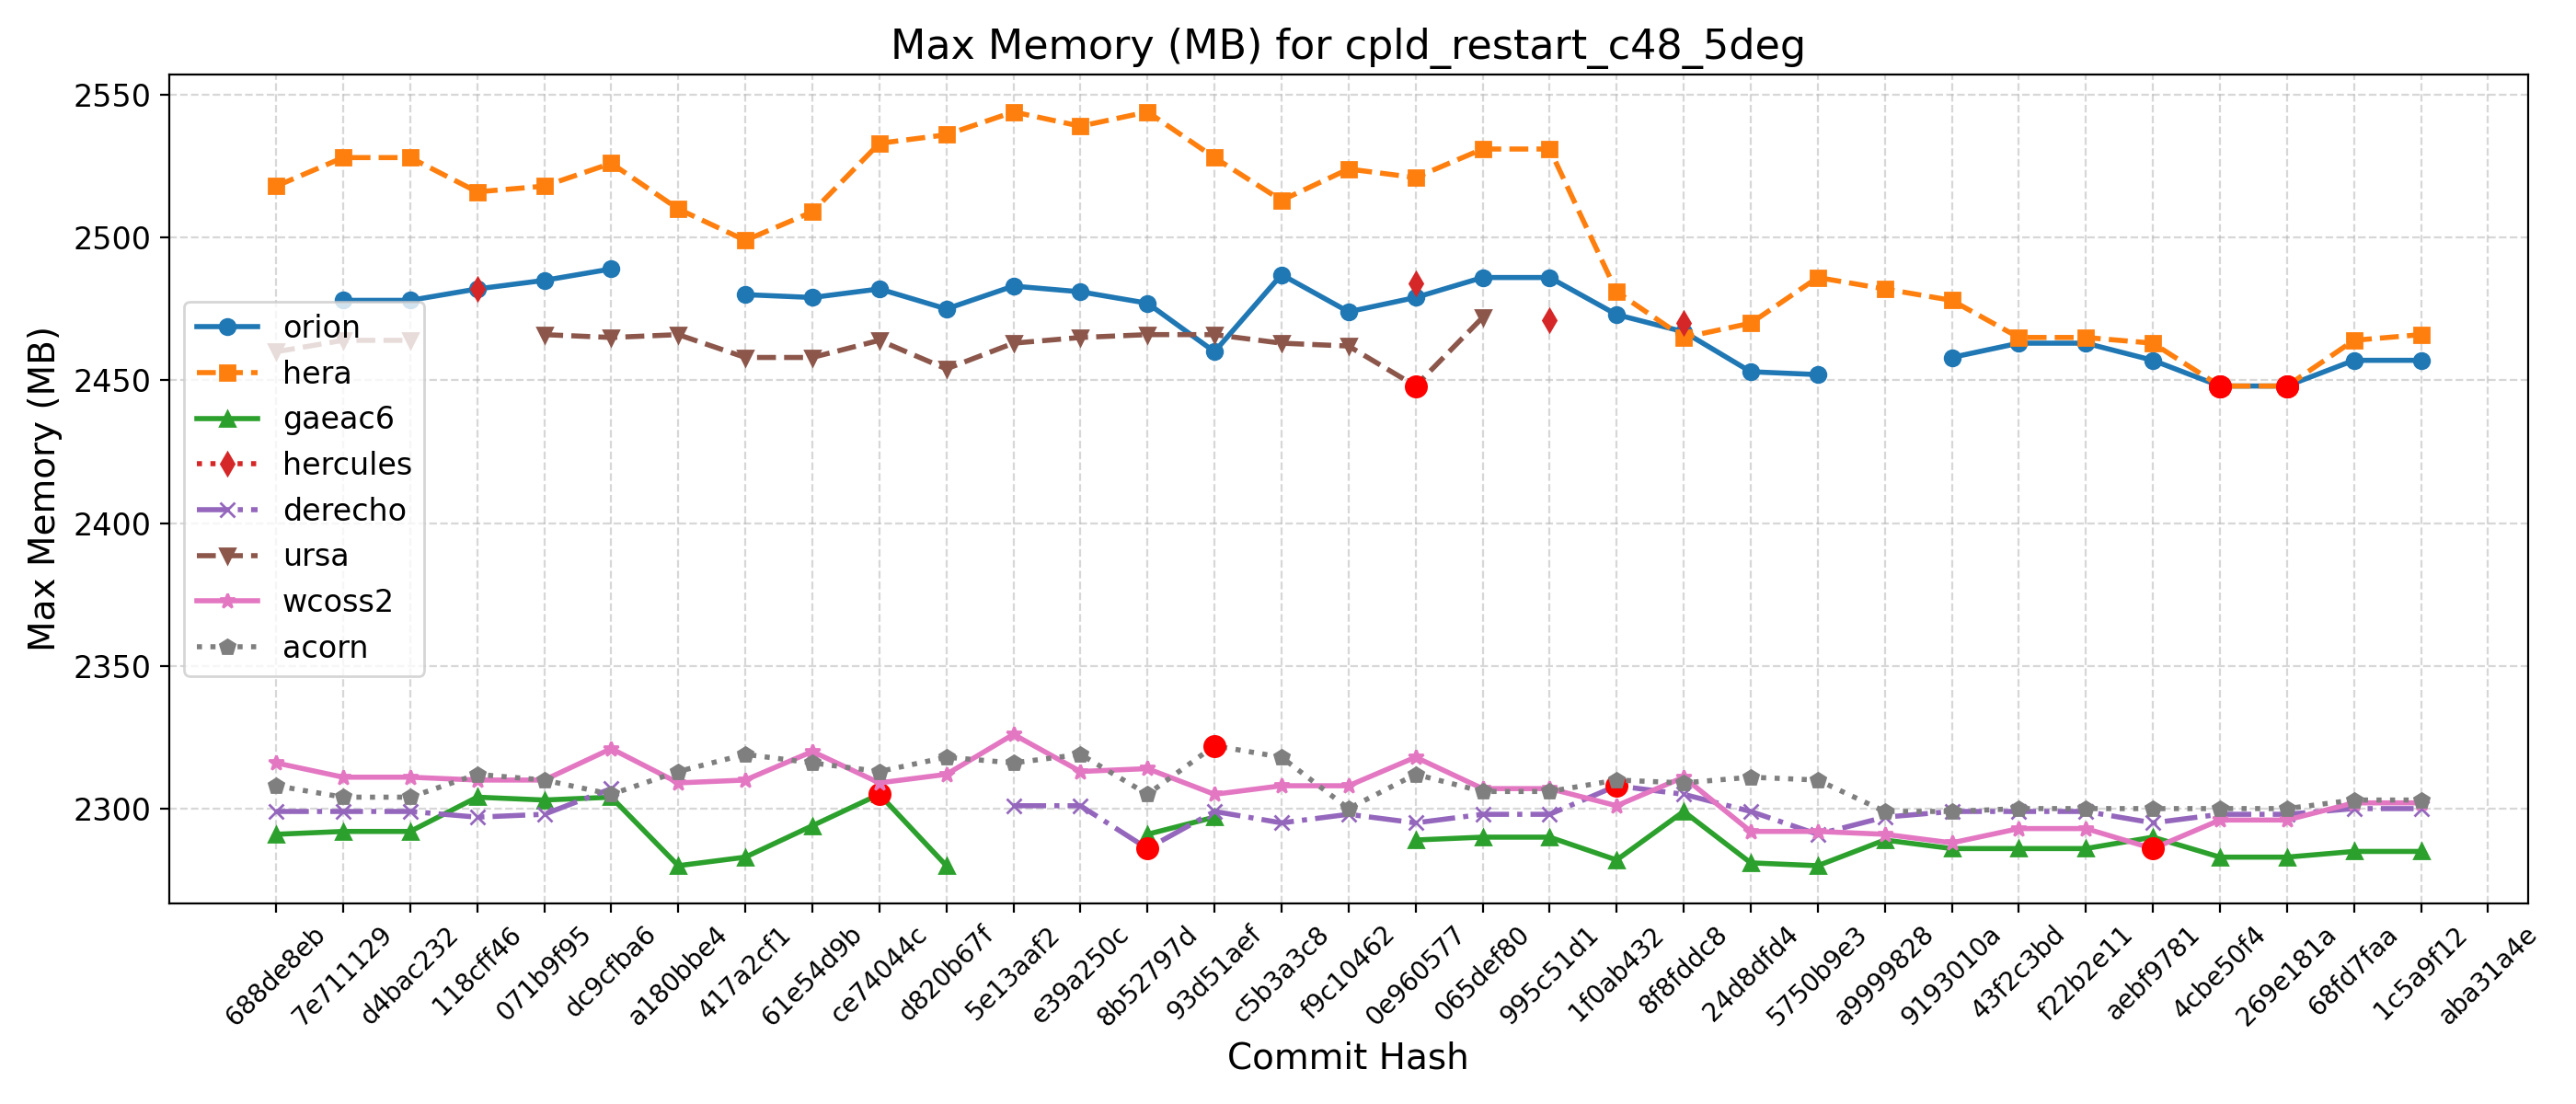

The data file committed next to this chart (first rows):
Hash, Date, Message, orion, hera, gaeac6, hercules, derecho, ursa, wcoss2, acorn
688de8eb, 2025-09-04, Fix default cdmbgwd settings (#2788), , 2518, 2291, , 2299, 2460, 2316, 2308
7e711129, 2025-09-02, Use container with spack stack 1.9.2 (#2…, 2478, 2528, 2292, , 2299, 2464, 2311, 2304
d4bac232, 2025-08-29, MPAS dycore + Atmosphere Generalization …, 2478, 2528, 2292, , 2299, 2464, 2311, 2304
118cff46, 2025-08-25, Add FV3 grid mask for regional domains t…, 2482, 2516, 2304, 2482, 2297, , 2310, 2312
071b9f95, 2025-08-22, Fix Restart IAU and Ultra-Low Reproducib…, 2485, 2518, 2303, , 2298, 2466, 2310, 2310
dc9cfba6, 2025-08-19, Update CICE through 2025-07 and switch t…, 2489, 2526, 2304, , 2307, 2465, 2321, 2305
a180bbe4, 2025-08-15, FV3: Fix Prate_avg and UPP call freq + F…, , 2510, 2280, , , 2466, 2309, 2313
417a2cf1, 2025-08-13, Fix conus13km tests restart and decompos…, 2480, 2499, 2283, , , 2458, 2310, 2319
61e54d9b, 2025-08-11, Add two-way ocean-wave coupling feature …, 2479, 2509, 2294, , , 2458, 2320, 2316
ce74044c, 2025-08-06, Create a user-friendly "process model" t…, 2482, 2533, 2305, , , 2464, 2309, 2313
d820b67f, 2025-08-01, Update GOCART to v2.4.3 (#2819), 2475, 2536, 2280, , , 2454, 2312, 2318
5e13aaf2, 2025-07-29, Update DATM meshes and switch to bilinea…, 2483, 2544, , , 2301, 2463, 2326, 2316
e39a250c, 2025-07-24, Update FV3 hash to include UPP ss192/Urs…, 2481, 2539, , , 2301, 2465, 2313, 2319
8b52797d, 2025-07-21, Combination of 2684,2707,2771 (MERRA2 3-…, 2477, 2544, 2291, , 2286, 2466, 2314, 2305
93d51aef, 2025-07-17, Exporting Canopy Variables from AQM to F…, 2460, 2528, 2297, , 2299, 2466, 2305, 2322
c5b3a3c8, 2025-07-14, GFDLMP-v3 and TEMPO MP microphysics (#25…, 2487, 2513, , , 2295, 2463, 2308, 2318
f9c10462, 2025-07-11, Combination of several CCPP-physics PRs …, 2474, 2524, , , 2298, 2462, 2308, 2300
0e960577, 2025-07-09, Combination #2777 (maintask writes CMEPS…, 2479, 2521, 2289, 2484, 2295, 2448, 2318, 2312
065def80, 2025-07-07, Port UFS-WM to Ursa (#2471), 2486, 2531, 2290, , 2298, 2472, 2307, 2306
995c51d1, 2025-07-03, Upgrade UFS-WM to spack-stack/1.9.2 (#26…, 2486, 2531, 2290, 2471, 2298, , 2307, 2306
1f0ab432, 2025-07-01, Reduce WW3 memory use (#2624), 2473, 2481, 2282, , 2308, , 2301, 2310
8f8fddc8, 2025-06-30, Bring in scale-aware 3DTKE related chang…, 2467, 2465, 2299, 2470, 2305, , 2311, 2309
24d8dfd4, 2025-06-26, Slight modification in orographic gravit…, 2453, 2470, 2281, , 2299, , 2292, 2311
5750b9e3, 2025-06-20, gcycle update (#2747), 2452, 2486, 2280, , 2291, , 2292, 2310
a9999828, 2025-06-12, Add a new parameter in dycore to control…, , 2482, 2289, , 2297, , 2291, 2299
9193010a, 2025-06-06, In Noah-MP, set zero for canopy liquid a…, 2458, 2478, 2286, , 2299, , 2288, 2299
43f2c3bd, 2025-06-04, Urgent Documentation Update for HSD Capa…, 2463, 2465, 2286, , 2299, , 2293, 2300
f22b2e11, 2025-06-02, Bug fix for surface roughness calculatio…, 2463, 2465, 2286, , 2299, , 2293, 2300
aebf9781, 2025-05-27, Fix bug to improve wave initialization b…, 2457, 2463, 2290, , 2295, , 2286, 2300
4cbe50f4, 2025-05-23, Add idealized, regional tropical cyclone…, 2448, 2448, 2283, , 2298, , 2296, 2300
269e181a, 2025-05-23, Add GFSv17 IAU restart tests without wav…, 2448, 2448, 2283, , 2298, , 2296, 2300
68fd7faa, 2025-05-15, Enable Hera, Hercules Gnu tests: cpld_de…, 2457, 2464, 2285, , 2300, , 2302, 2303
1c5a9f12, 2025-05-09, Add "ultra low" coupled configurations t…, 2457, 2466, 2285, , 2300, , 2302, 2303
aba31a4e, 2025-05-06, Resolve miscellaneous WM issues and upda…, , , , , , , , 
b81282e5, 2025-05-05, Switch to vector remapping and bilinear …, , , , , , , , 
5a297a6e, 2025-05-02, improve coupled model startup cost for w…, , , , , , , , 
ff162f36, 2025-05-01, NSSL MP scheme updates + Stochastic Phys…, , , , , , , , 
9e4778cd, 2025-04-25, Loosen restriction on optional arguments…, , , , , , , , 
4a566203, 2025-04-23, CMake Atmosphere Dycore Generalization +…, , , , , , , , 
4f0111b2, 2025-04-21, Add CMEPS log file at restart write; IAU…, , , , , , , , 
c0d4de3c, 2025-04-18, Update mom6 to its main repository 20250…, , , , , , , , 
7cc588ae, 2025-04-16, Add PIO configuration variables for CMEP…, , , , , , , , 
9b9a6304, 2025-04-11, Memcheck fixes (#2655), , , , , , , , 
4e75e7b4, 2025-04-10, Update upp submodule to the latest UPP (…, , , , , , , , 
69d03840, 2025-04-07, Use ESMF Redist instead of Remap for FV3…, , , , , , , , 
0d1af3e3, 2025-04-02, Convert GFS DDTs from blocked data struc…, , , , , , , , 
6ece76a2, 2025-03-28, Update WW3  by merging develop  as of 20…, , , , , , , , 
c5f801e4, 2025-03-27, Sync CDEPS and CMEPS to ESCOMP (#2664), , , , , , , , 
f7d8b0cd, 2025-03-26, Add support for FV3 native grid (cubed s…, , , , , , , , 
a8c1628d, 2025-03-24, Introduce prognostic updraft velocity to…, , , , , , , , 
